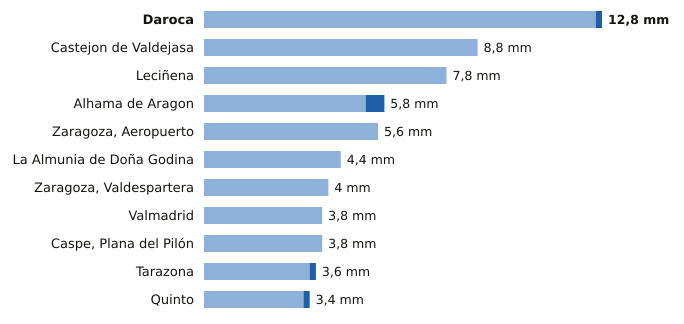

The table this chart was drawn from, first rows:
estacion, provincia, indicativo, mm_6_dias_anteriores, mm_hoy, mm_7_dias, horas_de_hoy
Daroca, Zaragoza, 9390, 12.6, 0.2, 12.8, 6
Castejon de Valdejasa, Zaragoza, 9336D, 8.8, 0.0, 8.8, 6
Leciñena, Zaragoza, 9495Y, 7.8, 0.0, 7.8, 6
Alhama de Aragon, Zaragoza, 9354X, 5.2, 0.6, 5.8, 6
Zaragoza, Aeropuerto, Zaragoza, 9434, 5.6, 0.0, 5.6, 6
La Almunia de Doña Godina, Zaragoza, 9427X, 4.4, 0.0, 4.4, 6
Zaragoza, Valdespartera, Zaragoza, 9434P, 4.0, 0.0, 4.0, 6
Valmadrid, Zaragoza, 9501X, 3.8, 0.0, 3.8, 4
Caspe, Plana del Pilón, Zaragoza, 9574B, 3.8, 0.0, 3.8, 6
Tarazona, Zaragoza, 9299X, 3.4, 0.2, 3.6, 6
Quinto, Zaragoza, 9510X, 3.2, 0.2, 3.4, 6
